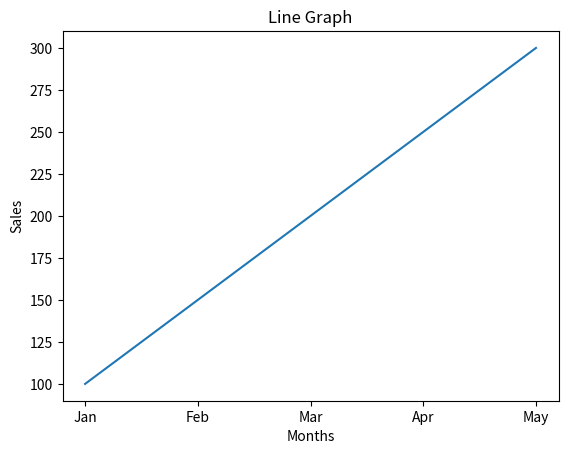

This chart was generated by the following Python code:
import numpy as np
import pandas as pd
from matplotlib import pyplot as plt  

#A shop records monthly sales:
sales = np.array([100, 150, 200, 250, 300]) 
months = ["Jan", "Feb", "Mar", "Apr", "May"] 

#Convert data into a Pandas DataFrame 
df=pd.DataFrame({"Sale":sales,"Month":months})
print(df)

#Plot a line graph 
plt.plot(months,sales)
plt.title('Line Graph')

#Label X-axis as months and Y-axis as sales 
plt.xlabel('Months')
plt.ylabel('Sales')
plt.show()
